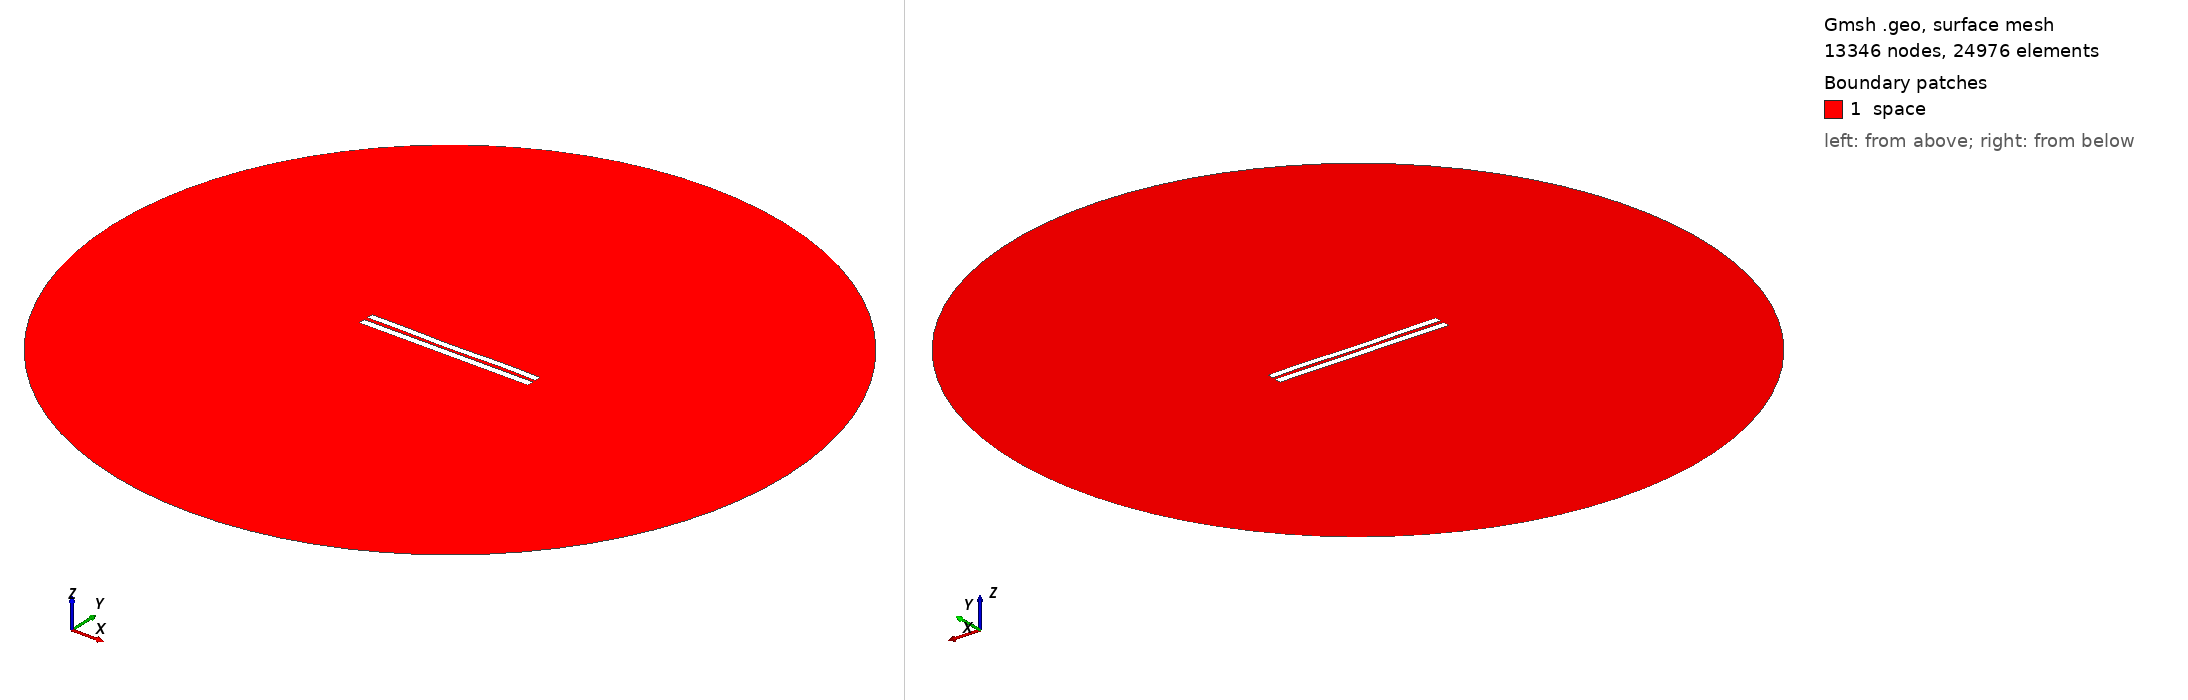

Gmsh geometry script, surface-meshed: 13346 nodes, 24976 surface elements. Boundary patches (legend numbers): 1 space. Left view from above one corner, right view from below the opposite corner. Legend entries are the model's physical surfaces. The drawing asked Gmsh for element sizes between 1% and 20% of the model's largest extent; the script's own settings can give other sizes.

=== 5010.geo (drawn) ===
//---------------------------------------
// Geometry kernel
//---------------------------------------

SetFactory("OpenCASCADE");



//---------------------------------------
// Parameters of the geometry
//---------------------------------------

// Overetch of the upper plate
overetch = 0.125;

// Distance between the plates
distance = 2.25;

// Discretization over the x axis (for the deformation)
nx = 50; 

// Length of the plate
L = 100 - overetch; 

// Number of modes
n = 4; 

// 1st mode coefficient
coeff(1) = -0.15;
beta(1) = 0.596864 * 3.1415926535 / L;

// 2nd mode coefficient
coeff(2) = -0.15;
beta(2) = 1.49418 * 3.1415926535 / L;

// 3rd mode coefficient
coeff(3) = -0.075;
beta(3) = 2.50025 * 3.1415926535 / L;

// 4th mode coefficient
coeff(4) = 0.15;
beta(4) = 3.49999 * 3.1415926535 / L;



//---------------------------------------
// Upper plate (deformed rectangle)
//---------------------------------------

// Coordiantes of the upper plate
xmin = -50;
xmax = 50 - overetch;

// Height of the upper plate
yheight = 4 - 2 * overetch;

// Indexes of the points
UpperID[] = {};
LowerID[] = {};
LeftID[] = {};
RightID[] = {};

// Point index
p = 1;

// Horizontal edges
For i In {1:nx}
    x = xmin + (i-1)*(xmax - xmin)/(nx-1);

    y_bottom = distance / 2 + overetch;
    For j In {1:n}
        C = (Cosh(beta(j)*L) + Cos(beta(j)*L)) / (Sinh(beta(j)*L) + Sin(beta(j)*L));
        y_bottom  = y_bottom + coeff(j) * (Cosh(beta(j)*(x+50)) - Cos(beta(j)*(x+50)) - C * (Sinh(beta(j)*(x+50)) - Sin(beta(j)*(x+50))));
    EndFor

    y_top = y_bottom + yheight;

    Point(p) = {x, y_top, 0, 1.0};
    UpperID[i] = p;
    p = p + 1;

    Point(p) = {x, y_bottom, 0, 1.0};
    LowerID[i] = p;
    p = p + 1;
EndFor

// Create point lists
UpperPts[] = {}; LowerPts[] = {};
For i In {1:nx}
  UpperPts[] += {UpperID[i]};
  LowerPts[] += {LowerID[i]};
EndFor

// Build splines
Spline(1) = {UpperPts[]};
Spline(2) = {LowerPts[]};
Line(3) = {LowerPts[nx-1], UpperPts[nx-1]};
Line(4) = {LowerPts[0], UpperPts[0]};

// Build the plane surface
Curve Loop(1) = {2, 3, -1, -4};
Plane Surface(1) = {1};



//---------------------------------------
// Lower plate (rectangle)
//---------------------------------------

// Vertices
Point(1001) = {-50, -1, 0, 1.0};
Point(1002) = { 50, -1, 0, 1.0};
Point(1003) = { 50,  -5, 0, 1.0};
Point(1004) = {-50,  -5, 0, 1.0};

// Edges
Line(5) = {1001, 1002};
Line(6) = {1002, 1003};
Line(7) = {1003, 1004};
Line(8) = {1004, 1001};

// Plane surface
Line Loop(2) = {5, 6, 7, 8};
Plane Surface(2) = {2}; 



//---------------------------------------
// Outer (fictious) boundary
//---------------------------------------

// Points
Point(1005) = {0, 0, 0};       // Center
Point(1006) = {200, 0, 0};     // Start point
Point(1007) = {0, 200, 0};     // 90 degrees
Point(1008) = {-200, 0, 0};    // 180 degrees
Point(1009) = {0, -200, 0};    // 270 degrees

// Circle arcs (each needs start, center, end)
Circle(9) = {1006, 1005, 1007};
Circle(10) = {1007, 1005, 1008};
Circle(11) = {1008, 1005, 1009};
Circle(12) = {1009, 1005, 1006};

// Plane surface for the entire domain
Curve Loop(3) = {9, 10, 11, 12};
Surface(3) = {3};

// Subtract the plates from the whole domain to obtain the actual domain where we want to solve the equations
BooleanDifference{ Surface{3}; Delete; }{ Surface{1}; Surface{2}; Delete; }




//---------------------------------------
// Transfinite Lines/Curves
//---------------------------------------

// Set the number of points on the boundaries
r = 7;

// Plates
Transfinite Curve {1, 2} = 50*r Using Progression 1;
Transfinite Curve {3, 4} = 2*r Using Progression 1;
Transfinite Line {5, 7} = 50*r Using Progression 1;
Transfinite Line {6, 8} = 2*r Using Progression 1;

// Outer boundary
Transfinite Line {9, 10, 11, 12} = 20 Using Progression 1;



//---------------------------------------
// Physical groups
//---------------------------------------                

// Physical curves (boundaries)
Physical Line("force_segment", 10) = {2};
Physical Line("upper_plate", 11) = {1, 3, 4};
Physical Line("lower_plate", 12) = {5, 6, 7, 8};
Physical Line("boundary", 20) = {9, 10, 11, 12};

// Physical Surfaces
Physical Surface("space", 30) = {3};



//---------------------------------------
// 6. Generate the Mesh
//---------------------------------------

// 2D mesh generation
Mesh 2;
